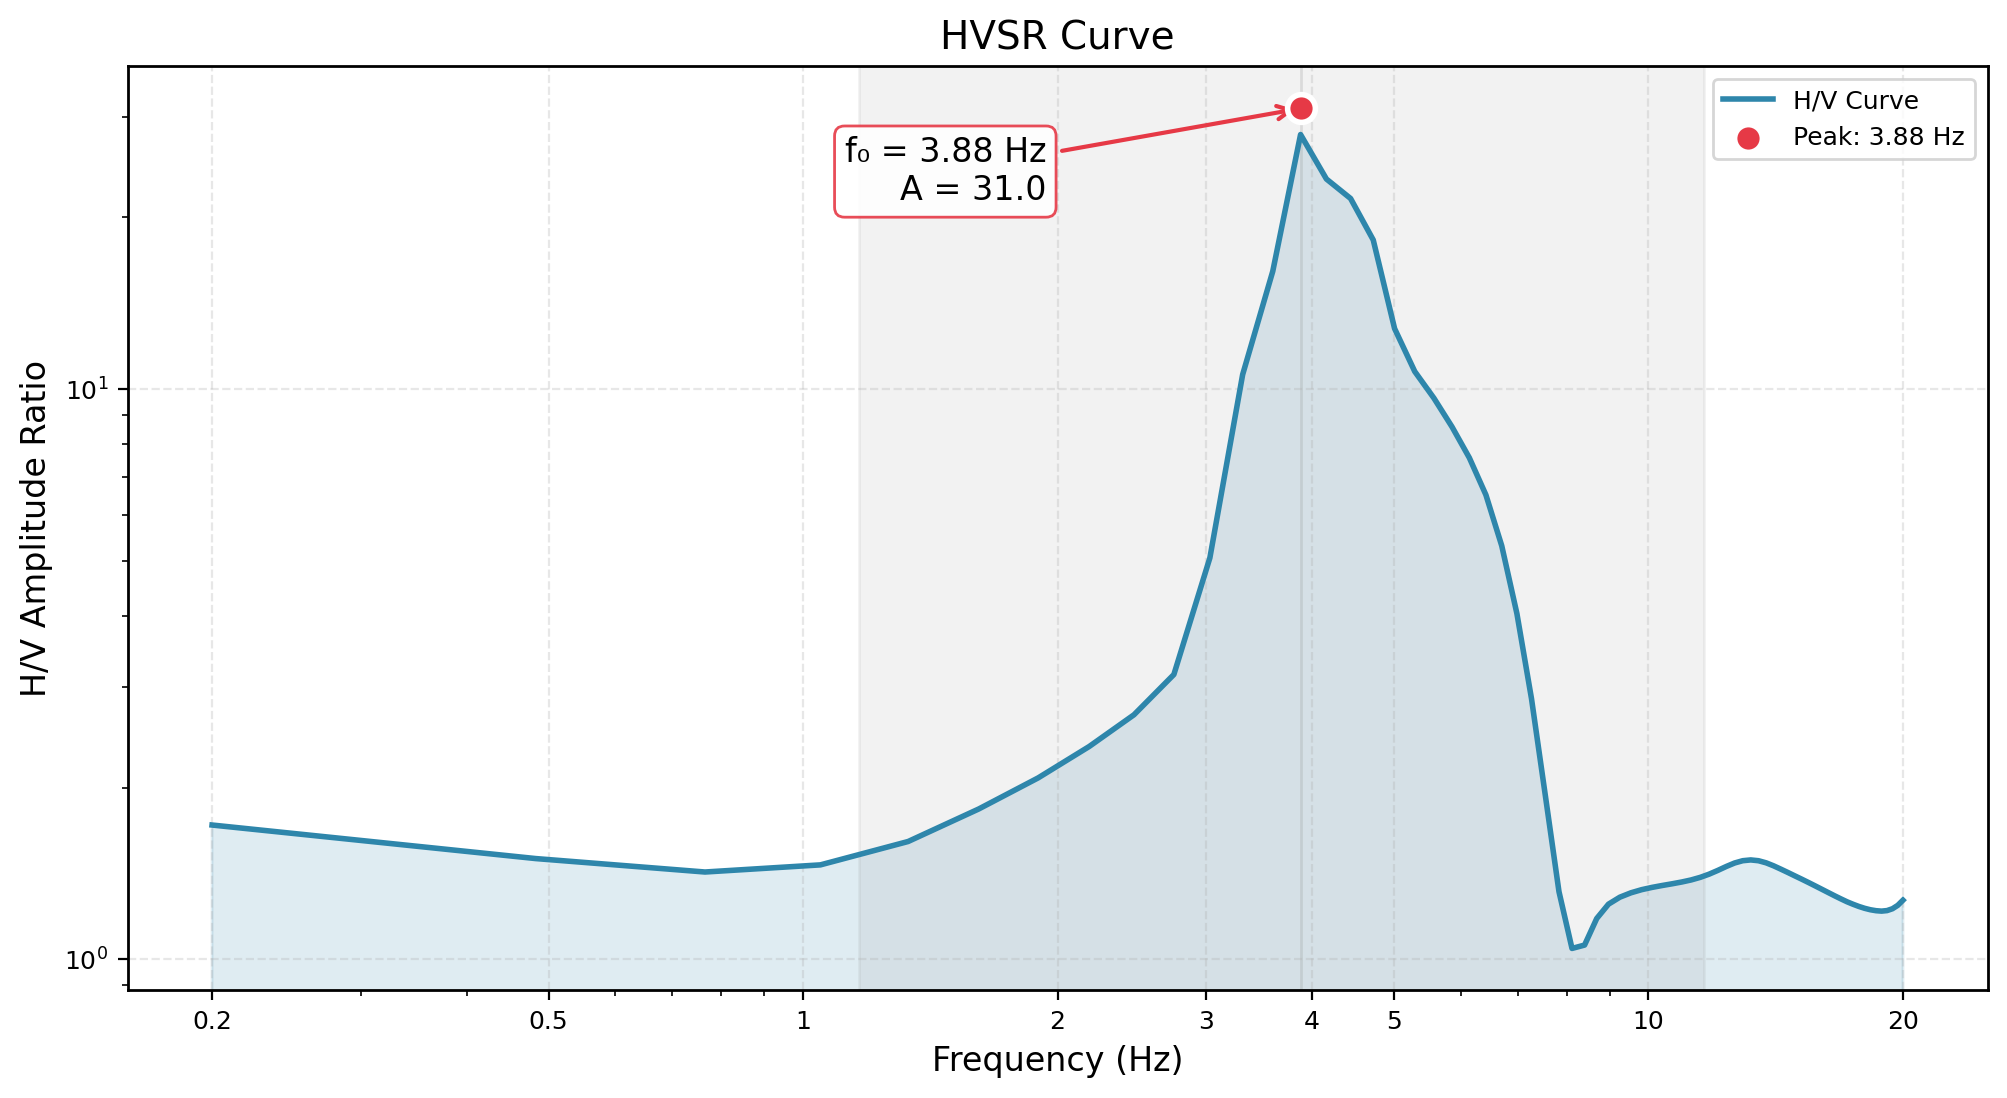

The data file committed next to this chart (first rows):
Frequency_Hz, HVSR_Amplitude
0.2, 1.781
0.4829, 1.385
0.7657, 1.419
1.049, 1.517
1.331, 1.656
1.614, 1.844
1.897, 2.099
2.18, 2.446
2.463, 2.904
2.746, 3.508
3.029, 4.449
3.311, 6.261
3.594, 9.86
3.877, 31.02
4.16, 25.92
4.443, 18.72
4.726, 15.07
5.009, 12.75
5.291, 11.07
5.574, 9.748
5.857, 8.62
6.14, 7.583
6.423, 6.56
6.706, 5.485
6.989, 4.253
7.271, 2.82
7.554, 1.539
7.837, 1.158
8.12, 1.134
8.403, 1.177
8.686, 1.22
8.969, 1.259
9.251, 1.287
9.534, 1.308
9.817, 1.323
10.1, 1.337
10.38, 1.347
10.67, 1.357
10.95, 1.366
11.23, 1.377
11.51, 1.39
11.8, 1.409
12.08, 1.43
12.36, 1.454
12.65, 1.476
12.93, 1.492
13.21, 1.498
13.49, 1.49
13.78, 1.474
14.06, 1.457
14.34, 1.438
14.63, 1.419
14.91, 1.4
15.19, 1.381
15.47, 1.362
15.76, 1.344
16.04, 1.329
16.32, 1.308
16.61, 1.292
16.89, 1.276
... 11 more rows
